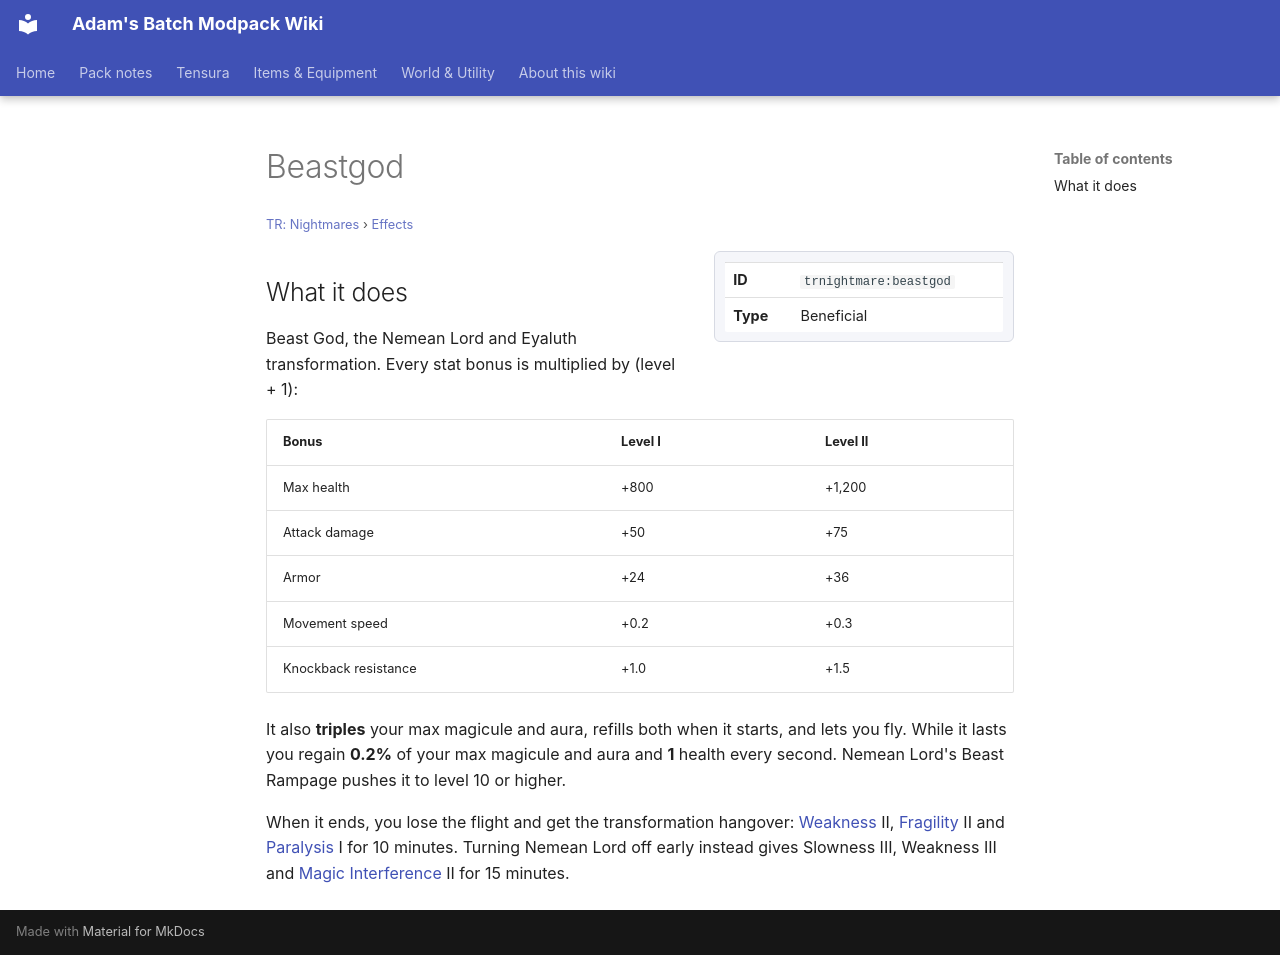

repository: Proteus-Nell/Adams-Batch-MC-Modpack-Wiki · page: tr-nightmares/effects/beastgod/index.html · generator: mkdocs

# Beastgod

<small>[TR: Nightmares](../index.md) &rsaquo; [Effects](index.md)</small>

<div class="infobox" markdown>

| | |
|---|---|
| **ID** | `trnightmare:beastgod` |
| **Type** | Beneficial |

</div>

## What it does

Beast God, the Nemean Lord and Eyaluth transformation. Every stat bonus is multiplied by (level + 1):

| Bonus | Level I | Level II |
|---|---|---|
| Max health | +800 | +1,200 |
| Attack damage | +50 | +75 |
| Armor | +24 | +36 |
| Movement speed | +0.2 | +0.3 |
| Knockback resistance | +1.0 | +1.5 |

It also **triples** your max magicule and aura, refills both when it starts, and lets you fly. While it lasts you regain **0.2%** of your max magicule and aura and **1** health every second. Nemean Lord's Beast Rampage pushes it to level 10 or higher.

When it ends, you lose the flight and get the transformation hangover: [Weakness](https://minecraft.wiki/w/Weakness) II, [Fragility](../../tensura-reincarnated/effects/fragility.md) II and [Paralysis](../../tensura-reincarnated/effects/paralysis.md) I for 10 minutes. Turning Nemean Lord off early instead gives Slowness III, Weakness III and [Magic Interference](../../tensura-reincarnated/effects/magic-interference.md) II for 15 minutes.
